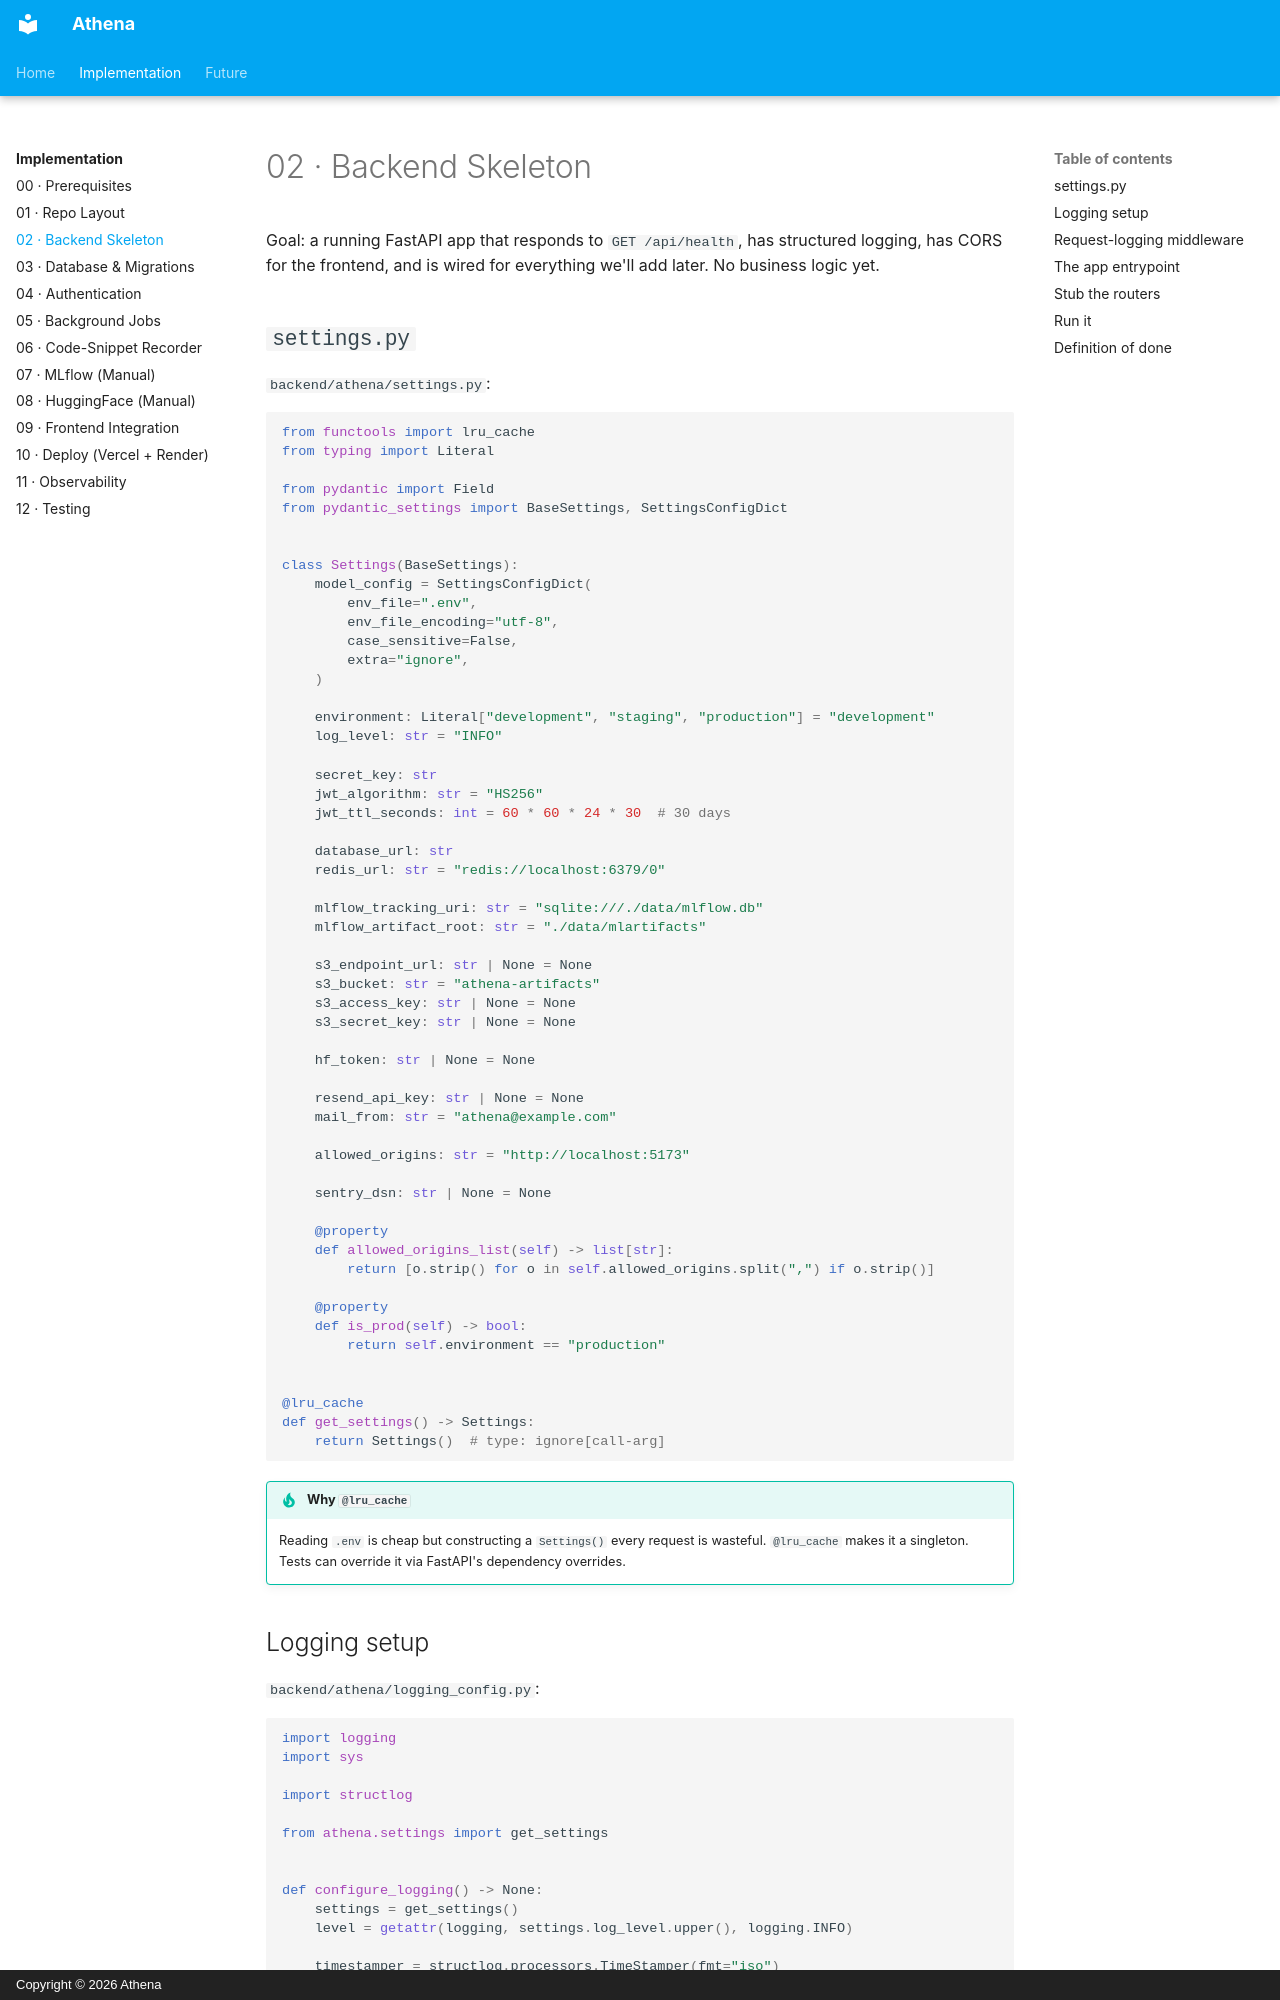

repository: fiifidawson/athena · page: implementation/02-backend-skeleton/index.html · generator: mkdocs · copyright: Copyright © 2026 Athena

# 02 · Backend Skeleton

Goal: a running FastAPI app that responds to `GET /api/health`, has structured logging, has CORS for the frontend, and is wired for everything we'll add later. No business logic yet.

## `settings.py`

`backend/athena/settings.py`:

```python
from functools import lru_cache
from typing import Literal

from pydantic import Field
from pydantic_settings import BaseSettings, SettingsConfigDict


class Settings(BaseSettings):
    model_config = SettingsConfigDict(
        env_file=".env",
        env_file_encoding="utf-8",
        case_sensitive=False,
        extra="ignore",
    )

    environment: Literal["development", "staging", "production"] = "development"
    log_level: str = "INFO"

    secret_key: str
    jwt_algorithm: str = "HS256"
    jwt_ttl_seconds: int = 60 * 60 * 24 * 30  # 30 days

    database_url: str
    redis_url: str = "redis://localhost:6379/0"

    mlflow_tracking_uri: str = "sqlite:///./data/mlflow.db"
    mlflow_artifact_root: str = "./data/mlartifacts"

    s3_endpoint_url: str | None = None
    s3_bucket: str = "athena-artifacts"
    s3_access_key: str | None = None
    s3_secret_key: str | None = None

    hf_token: str | None = None

    resend_api_key: str | None = None
    mail_from: str = "athena@example.com"

    allowed_origins: str = "http://localhost:5173"

    sentry_dsn: str | None = None

    @property
    def allowed_origins_list(self) -> list[str]:
        return [o.strip() for o in self.allowed_origins.split(",") if o.strip()]

    @property
    def is_prod(self) -> bool:
        return self.environment == "production"


@lru_cache
def get_settings() -> Settings:
    return Settings()  # type: ignore[call-arg]
```

!!! tip "Why `@lru_cache`"
    Reading `.env` is cheap but constructing a `Settings()` every request is wasteful. `@lru_cache` makes it a singleton. Tests can override it via FastAPI's dependency overrides.
